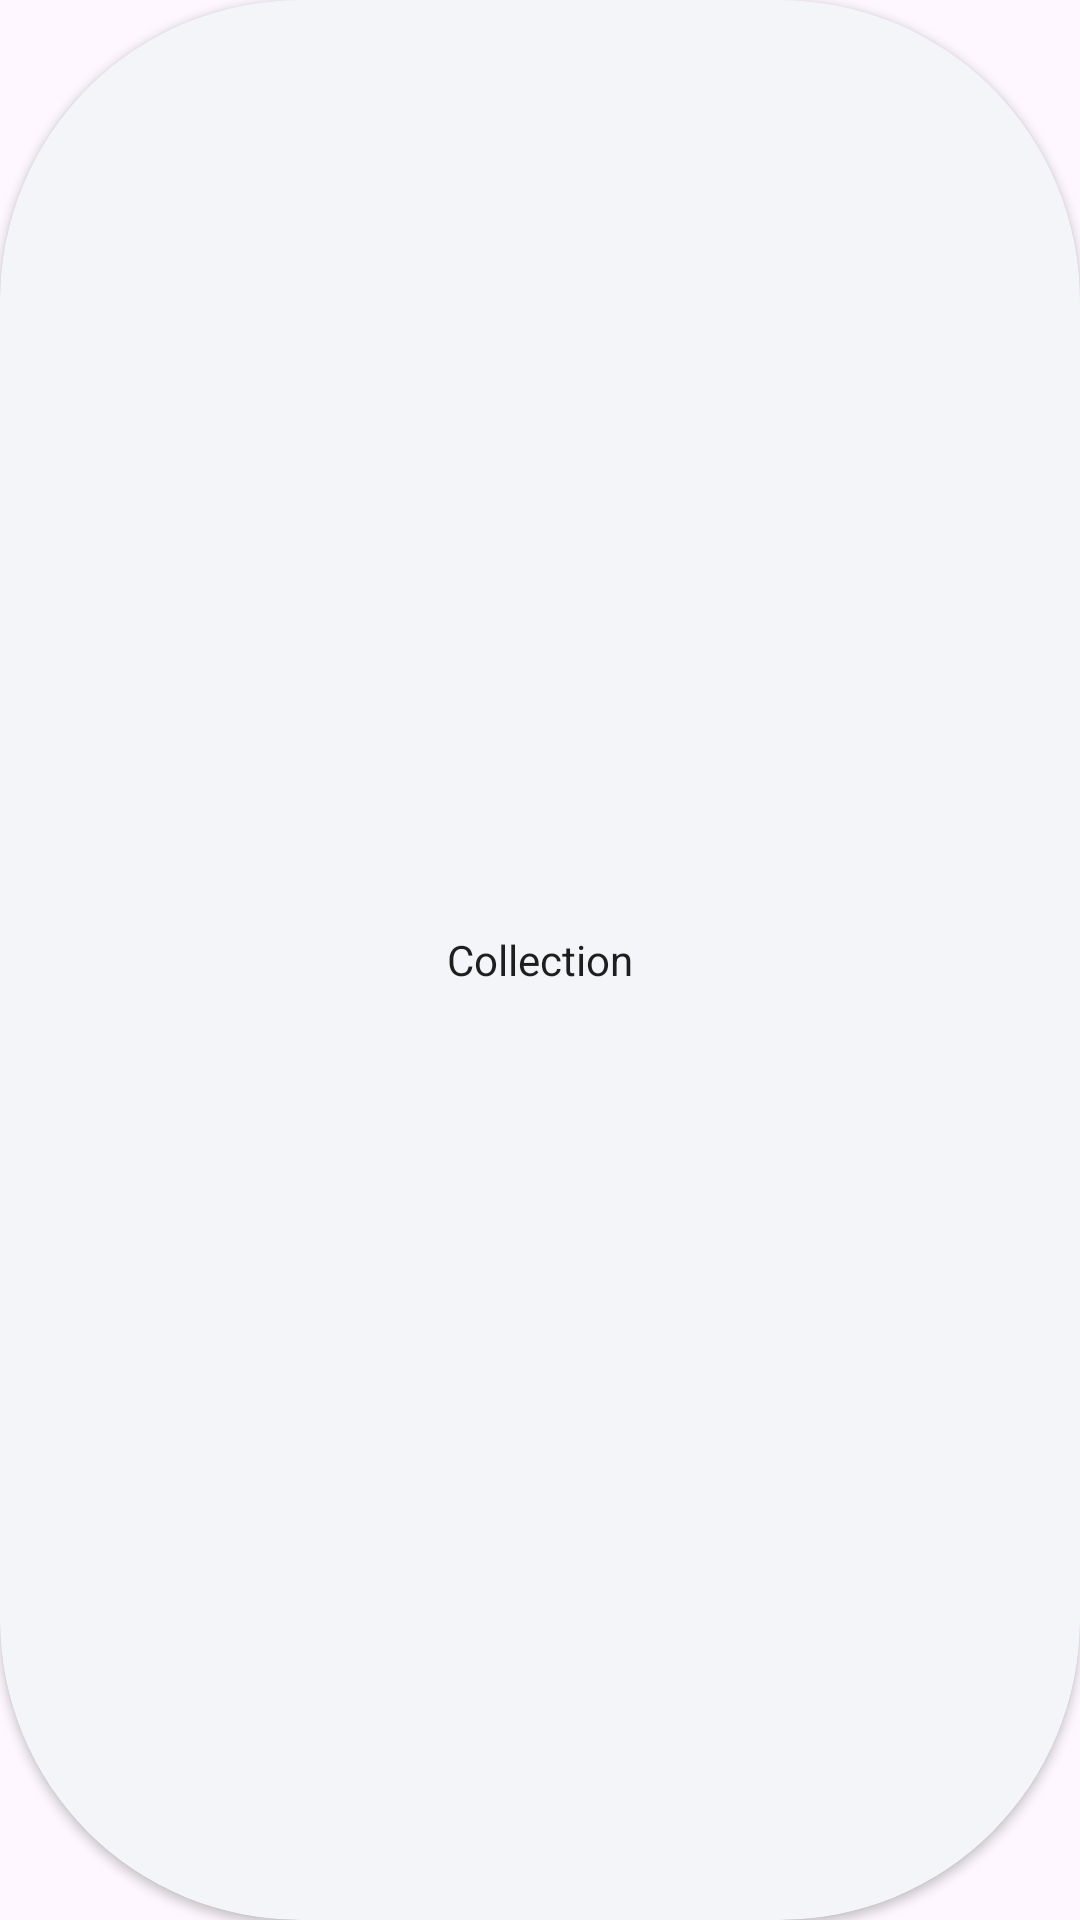

Android layout source for this screen:
<!-- AndroidManifest.xml: application theme Theme.PexelsProject -->
<!-- res/layout/featured_collections_item_layout.xml -->
<?xml version="1.0" encoding="utf-8"?>
<androidx.cardview.widget.CardView xmlns:android="http://schemas.android.com/apk/res/android"
    android:layout_width="wrap_content"
    android:layout_height="38dp"
    xmlns:app="http://schemas.android.com/apk/res-auto"
    app:cardCornerRadius="100dp"
    android:layout_marginHorizontal="10dp"
    android:layout_marginVertical="12dp"
    android:backgroundTint="#F3F5F9"
    android:id="@+id/cvFeaturedCollectionTitle">

    <TextView
        android:paddingHorizontal="20dp"
        android:layout_width="match_parent"
        android:gravity="center"
        android:text="Collection"
        android:textColor="#1E1E1E"
        android:layout_height="match_parent"
        android:id="@+id/tvFeaturedCollectionTitle"/>

</androidx.cardview.widget.CardView>
<!-- resources referenced by this layout -->
<resources>
  <style name="Theme.PexelsProject" parent="Base.Theme.PexelsProject" />
  <style name="Base.Theme.PexelsProject" parent="Theme.Material3.DayNight.NoActionBar">
          
          
      </style>
</resources>
